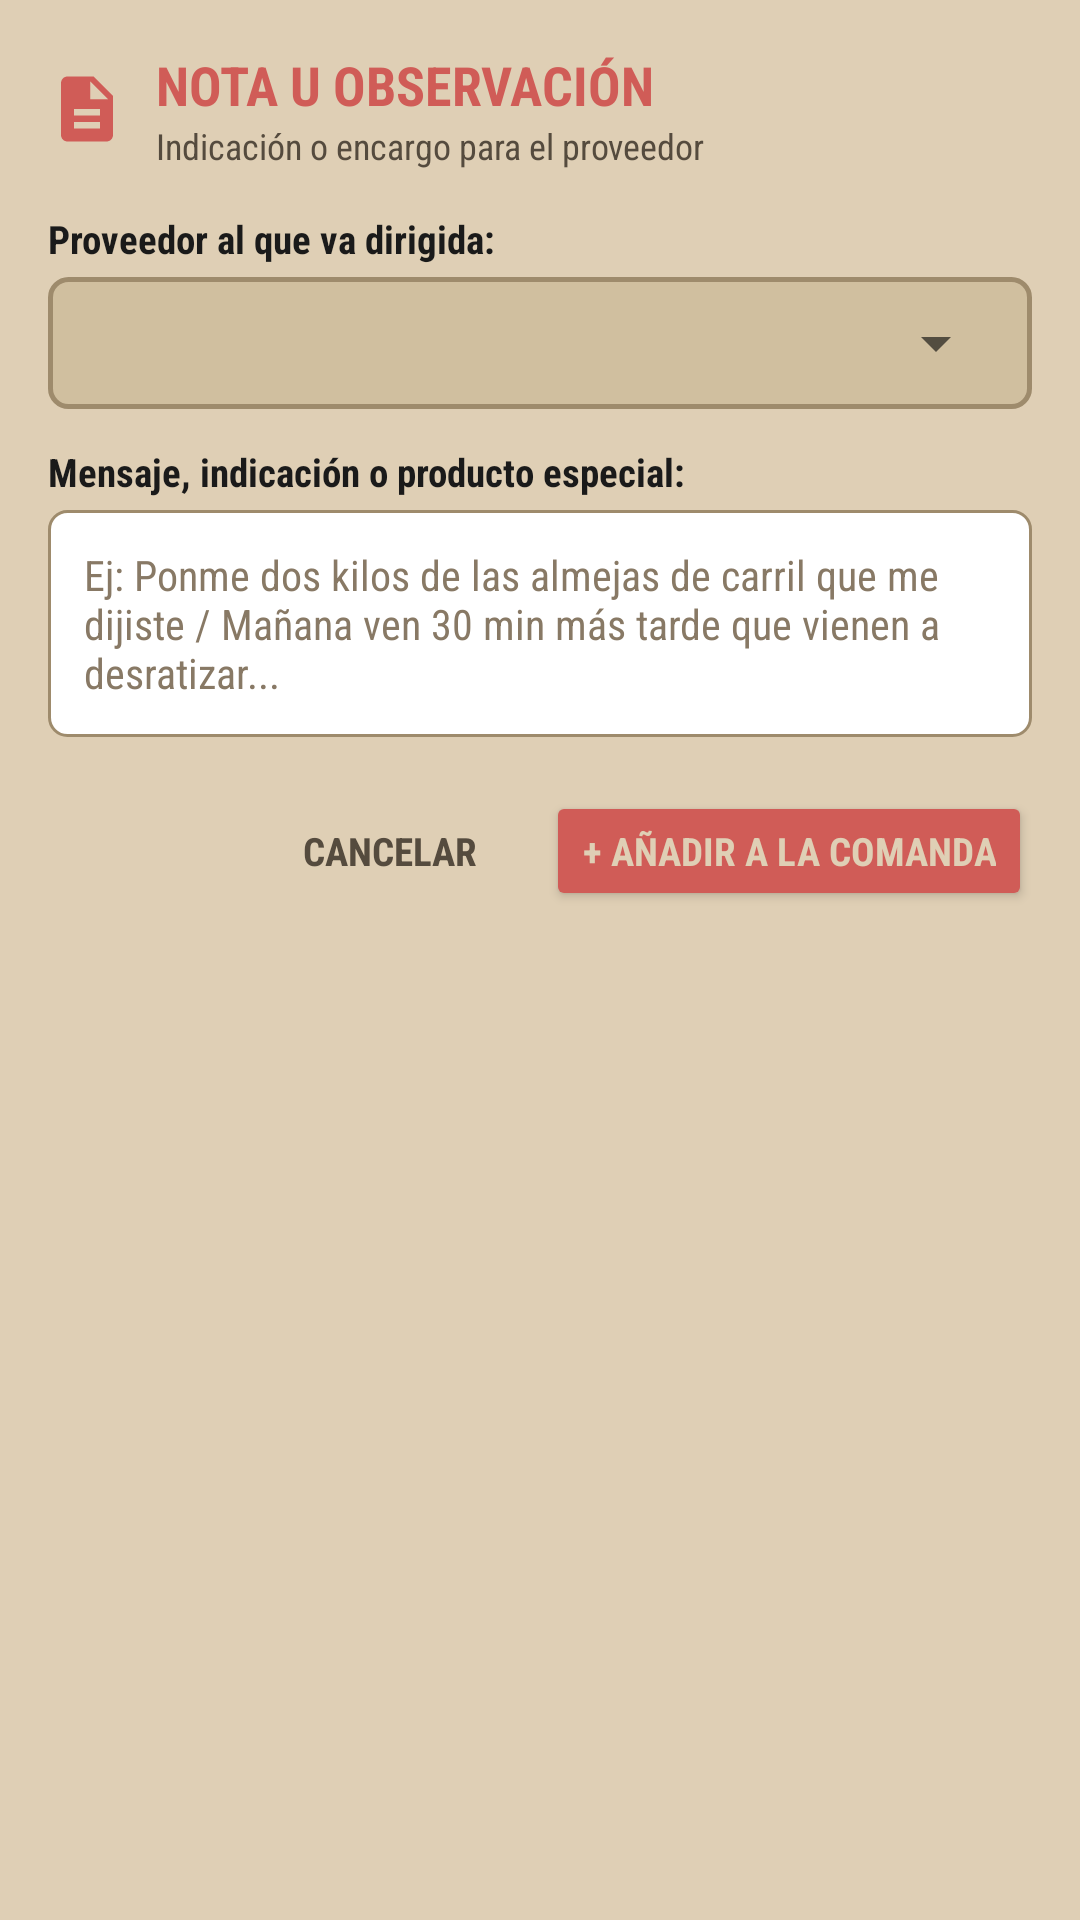

Write the Android layout XML for this screen, with the resource values it uses.
<!-- AndroidManifest.xml: application theme Theme.FBSmartOrder -->
<!-- res/layout/dialog_add_off_catalog.xml -->
<?xml version="1.0" encoding="utf-8"?>
<LinearLayout xmlns:android="http://schemas.android.com/apk/res/android"
    xmlns:app="http://schemas.android.com/apk/res-auto"
    android:layout_width="match_parent"
    android:layout_height="wrap_content"
    android:background="@color/bg_paper"
    android:orientation="vertical"
    android:padding="16dp">

    
    <LinearLayout
        android:layout_width="match_parent"
        android:layout_height="wrap_content"
        android:gravity="center_vertical"
        android:orientation="horizontal">

        <ImageView
            android:layout_width="26dp"
            android:layout_height="26dp"
            android:src="@drawable/ic_note"
            app:tint="@color/stamp_red" />

        <LinearLayout
            android:layout_width="0dp"
            android:layout_height="wrap_content"
            android:layout_marginStart="10dp"
            android:layout_weight="1"
            android:orientation="vertical">

            <TextView
                android:layout_width="wrap_content"
                android:layout_height="wrap_content"
                android:fontFamily="sans-serif-condensed"
                android:text="NOTA U OBSERVACIÓN"
                android:textColor="@color/stamp_red"
                android:textSize="18sp"
                android:textStyle="bold" />

            <TextView
                android:layout_width="wrap_content"
                android:layout_height="wrap_content"
                android:fontFamily="sans-serif-condensed"
                android:text="Indicación o encargo para el proveedor"
                android:textColor="@color/text_secondary"
                android:textSize="12sp" />
        </LinearLayout>
    </LinearLayout>

    
    <TextView
        android:layout_width="wrap_content"
        android:layout_height="wrap_content"
        android:layout_marginTop="14dp"
        android:fontFamily="sans-serif-condensed"
        android:text="Proveedor al que va dirigida:"
        android:textColor="@color/text_primary"
        android:textSize="13sp"
        android:textStyle="bold" />

    <LinearLayout
        android:layout_width="match_parent"
        android:layout_height="44dp"
        android:layout_marginTop="4dp"
        android:background="@drawable/bg_btn_secondary_retro"
        android:gravity="center_vertical"
        android:paddingStart="8dp"
        android:paddingEnd="8dp">

        <Spinner
            android:id="@+id/spinnerOffCatalogSupplier"
            android:layout_width="match_parent"
            android:layout_height="match_parent" />
    </LinearLayout>

    
    <TextView
        android:layout_width="wrap_content"
        android:layout_height="wrap_content"
        android:layout_marginTop="12dp"
        android:fontFamily="sans-serif-condensed"
        android:text="Mensaje, indicación o producto especial:"
        android:textColor="@color/text_primary"
        android:textSize="13sp"
        android:textStyle="bold" />

    <EditText
        android:id="@+id/etOffCatalogDesc"
        android:layout_width="match_parent"
        android:layout_height="wrap_content"
        android:layout_marginTop="4dp"
        android:background="@drawable/bg_search_input"
        android:fontFamily="sans-serif-condensed"
        android:gravity="top|start"
        android:hint="Ej: Ponme dos kilos de las almejas de carril que me dijiste / Mañana ven 30 min más tarde que vienen a desratizar..."
        android:inputType="textMultiLine|textCapSentences"
        android:minLines="3"
        android:padding="12dp"
        android:textColor="@color/text_primary"
        android:textColorHint="@color/text_muted"
        android:textSize="14sp" />

    
    <LinearLayout
        android:layout_width="match_parent"
        android:layout_height="wrap_content"
        android:layout_marginTop="18dp"
        android:gravity="end"
        android:orientation="horizontal">

        <Button
            android:id="@+id/btnOffCatalogCancel"
            android:layout_width="wrap_content"
            android:layout_height="40dp"
            android:background="?attr/selectableItemBackground"
            android:fontFamily="sans-serif-condensed"
            android:text="CANCELAR"
            android:textColor="@color/text_secondary"
            android:textSize="13sp"
            android:textStyle="bold" />

        <Button
            android:id="@+id/btnOffCatalogAdd"
            android:layout_width="wrap_content"
            android:layout_height="40dp"
            android:layout_marginStart="8dp"
            android:backgroundTint="@color/stamp_red"
            android:fontFamily="sans-serif-condensed"
            android:text="+ AÑADIR A LA COMANDA"
            android:textColor="@color/bg_paper"
            android:textSize="13sp"
            android:textStyle="bold" />
    </LinearLayout>

</LinearLayout>
<!-- resources referenced by this layout -->
<resources>
  <color name="bg_paper">#DFCFB5</color>
  <color name="stamp_red">#D05C57</color>
  <color name="text_muted">#887965</color>
  <color name="text_primary">#1A1A1A</color>
  <color name="text_secondary">#554B3E</color>
  <!-- drawable bg_btn_secondary_retro (drawable) -->
  <?xml version="1.0" encoding="utf-8"?>
  <shape xmlns:android="http://schemas.android.com/apk/res/android"
      android:shape="rectangle">
      <solid android:color="@color/stepper_bg" />
      <stroke
          android:width="1.5dp"
          android:color="@color/border_dashed" />
      <corners android:radius="6dp" />
      <padding
          android:left="10dp"
          android:top="6dp"
          android:right="10dp"
          android:bottom="6dp" />
  </shape>
  <!-- drawable bg_search_input (drawable) -->
  <?xml version="1.0" encoding="utf-8"?>
  <shape xmlns:android="http://schemas.android.com/apk/res/android"
      android:shape="rectangle">
      <solid android:color="#FFFFFF" />
      <stroke
          android:width="1dp"
          android:color="@color/border_dashed" />
      <corners android:radius="6dp" />
  </shape>
  <!-- drawable ic_note (drawable) -->
  <vector xmlns:android="http://schemas.android.com/apk/res/android"
      android:width="20dp"
      android:height="20dp"
      android:viewportWidth="24"
      android:viewportHeight="24">
      <path
          android:fillColor="@color/text_primary"
          android:pathData="M14,2H6c-1.1,0 -1.99,0.9 -1.99,2L4,20c0,1.1 0.89,2 1.99,2H18c1.1,0 2,-0.9 2,-2V8l-6,-6zm2,16H8v-2h8v2zm0,-4H8v-2h8v2zm-3,-5V3.5L18.5,9H13z" />
  </vector>
  <style name="Theme.FBSmartOrder" parent="Theme.MaterialComponents.DayNight.NoActionBar">
          <item name="colorPrimary">@color/stamp_red</item>
          <item name="colorPrimaryVariant">@color/stamp_red_dark</item>
          <item name="colorOnPrimary">@color/bg_paper</item>
          <item name="android:windowBackground">@color/bg_paper</item>
          <item name="android:statusBarColor">@color/bg_paper</item>
          <item name="android:windowLightStatusBar" tools:targetApi="m">true</item>
      </style>
  <color name="stepper_bg">#D0BF9F</color>
  <color name="border_dashed">#9E8B6C</color>
  <color name="stamp_red_dark">#A8413C</color>
</resources>
